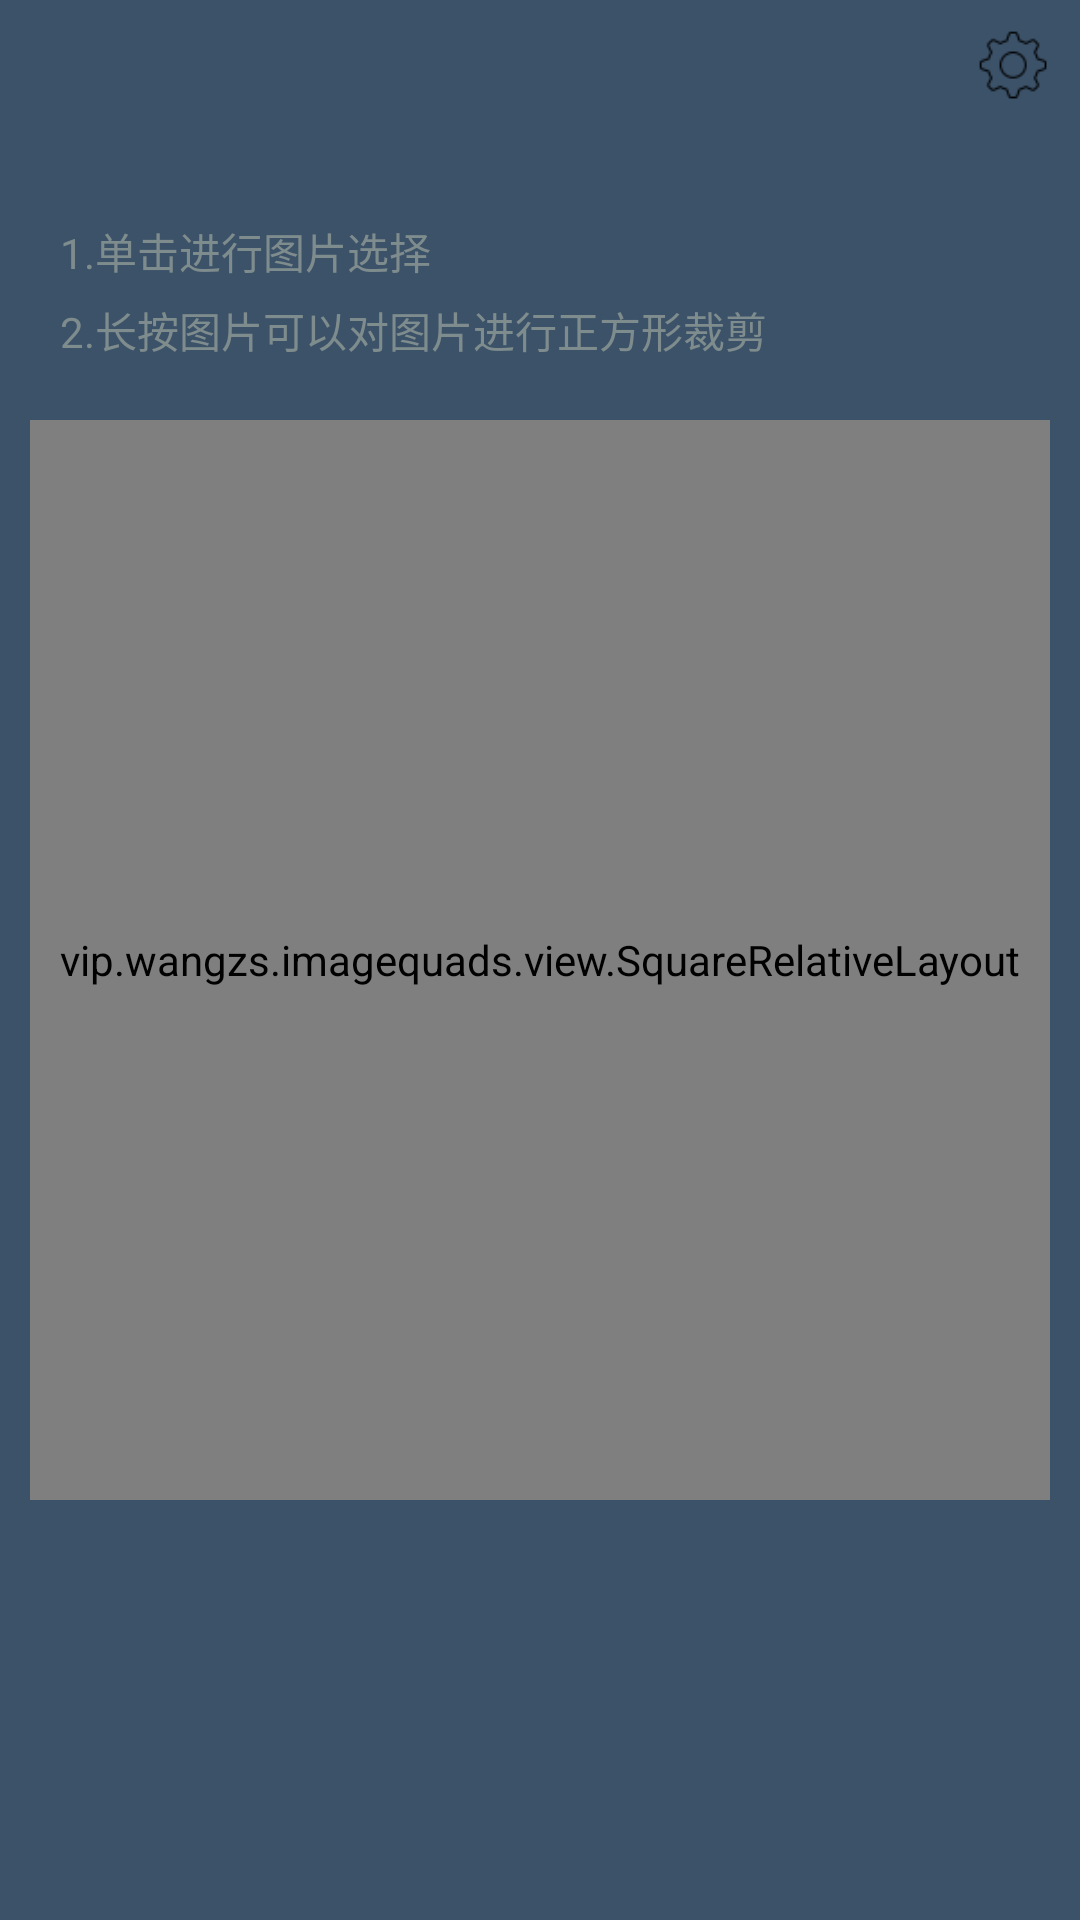

Write the Android layout XML for this screen, with the resource values it uses.
<!-- AndroidManifest.xml: application theme Theme.NoTitle -->
<!-- res/layout/activity_main.xml -->
<?xml version="1.0" encoding="utf-8"?>
<android.support.constraint.ConstraintLayout xmlns:android="http://schemas.android.com/apk/res/android"
    xmlns:app="http://schemas.android.com/apk/res-auto"
    android:layout_width="match_parent"
    android:layout_height="match_parent"
    android:background="@color/colorPrimary"
    android:fitsSystemWindows="true">


    <ImageView
        android:id="@+id/config_iv"
        android:layout_width="24dp"
        android:layout_height="24dp"
        android:src="@drawable/selector_config_app"
        app:layout_constraintRight_toRightOf="parent"
        app:layout_constraintTop_toTopOf="parent"
        android:layout_marginTop="10dp"
        android:layout_marginRight="10dp"/>

    <vip.example.imagequads.view.SquareRelativeLayout
        android:id="@+id/quad_rect"
        android:layout_width="match_parent"
        android:layout_height="360dp"
        android:layout_margin="10dp"
        app:layout_constraintBottom_toBottomOf="parent"
        app:layout_constraintLeft_toLeftOf="parent"
        app:layout_constraintRight_toRightOf="parent"
        app:layout_constraintTop_toTopOf="parent">

        <ImageView
            android:id="@+id/select_image_iv"
            android:layout_width="match_parent"
            android:layout_height="match_parent"
            android:layout_centerInParent="true"
            android:layout_margin="6dp"
            android:background="@mipmap/chose_image_bg" />

        <vip.example.imagequads.view.QuadView
            android:id="@+id/quad_view"
            android:layout_width="match_parent"
            android:layout_height="match_parent"
            android:layout_centerInParent="true"
            android:layout_margin="6dp"
            android:visibility="gone" />

        <View
            android:layout_width="match_parent"
            android:layout_height="match_parent"
            android:layout_centerInParent="true"
            android:background="@mipmap/card_bg" />
    </vip.example.imagequads.view.SquareRelativeLayout>

    <TextView
        android:id="@+id/tips_txt"
        android:layout_width="wrap_content"
        android:layout_height="wrap_content"
        android:layout_marginBottom="20dp"
        android:layout_marginLeft="20dp"
        android:lineSpacingExtra="6dp"
        android:text="@string/help_tip"
        android:textColor="#7f8c8d"
        android:textSize="14sp"
        app:layout_constraintBottom_toTopOf="@id/quad_rect"
        app:layout_constraintLeft_toLeftOf="parent" />

    <android.support.constraint.ConstraintLayout
        android:layout_width="match_parent"
        android:layout_height="110dp"
        android:paddingTop="24dp"
        app:layout_constraintTop_toBottomOf="@id/quad_rect">

        <Button
            android:id="@+id/create_quad_btn"
            android:layout_width="wrap_content"
            android:layout_height="wrap_content"
            android:paddingLeft="48dp"
            android:paddingRight="48dp"
            android:text="开始生成"
            android:textColor="@color/white"
            android:textSize="14sp"
            android:theme="@style/GreenSeaButton"
            android:visibility="gone"
            app:layout_constraintLeft_toLeftOf="parent"
            app:layout_constraintRight_toRightOf="parent"
            app:layout_constraintTop_toTopOf="parent" />

        <LinearLayout
            android:id="@+id/quad_operator_rect"
            android:layout_width="match_parent"
            android:layout_height="match_parent"
            android:layout_marginLeft="14dp"
            android:layout_marginRight="14dp"
            android:gravity="center_vertical"
            android:orientation="horizontal"
            android:visibility="gone"
            android:weightSum="3">

            <Button
                android:id="@+id/control_btn"
                android:layout_width="0dp"
                android:layout_height="48dp"
                android:layout_weight="1"
                android:text="@string/pause_txt"
                android:textColor="@color/white"
                android:textSize="14sp"
                android:theme="@style/WaterMelonButton" />


            <Button
                android:id="@+id/save_btn"
                android:layout_width="0dp"
                android:layout_height="48dp"
                android:layout_marginLeft="12dp"
                android:layout_marginRight="12dp"
                android:layout_weight="1"
                android:enabled="false"
                android:text="@string/save_txt"
                android:textColor="@color/white"
                android:textSize="14sp"
                android:theme="@style/CeilButton" />


            <Button
                android:id="@+id/reelect_btn"
                android:layout_width="0dp"
                android:layout_height="48dp"
                android:layout_weight="1"
                android:text="@string/reelect_image_txt"
                android:textColor="@color/white"
                android:textSize="14sp"
                android:theme="@style/BayWhalfButton" />
        </LinearLayout>

    </android.support.constraint.ConstraintLayout>


</android.support.constraint.ConstraintLayout>
<!-- resources referenced by this layout -->
<resources>
  <color name="colorPrimary">#3b5269</color>
  <color name="white">#FFFFFF</color>
  <!-- drawable selector_config_app (drawable) -->
  <?xml version="1.0" encoding="utf-8"?>
  <selector xmlns:android="http://schemas.android.com/apk/res/android">
      <item android:drawable="@mipmap/config_normal" android:state_pressed="false" />
      <item android:drawable="@mipmap/config_normal" android:state_window_focused="false" />
      <item android:drawable="@mipmap/config_press" android:state_pressed="true" />
  </selector>
  <!-- mipmap chose_image_bg: png bitmap (mipmap-xhdpi, 1698 bytes) -->
  <string name="help_tip">1.单击进行图片选择\n2.长按图片可以对图片进行正方形裁剪</string>
  <string name="pause_txt">暂停</string>
  <string name="reelect_image_txt">重新选图</string>
  <string name="save_txt">保存</string>
  <style name="BayWhalfButton" parent="Theme.AppCompat.Light">
          <item name="colorControlHighlight">@color/bay_wharf</item>
          <item name="colorButtonNormal">@color/bay_wharf_dark</item>
      </style>
  <style name="CeilButton" parent="Theme.AppCompat.Light">
          <item name="colorControlHighlight">@color/ceil</item>
          <item name="colorButtonNormal">@color/ceil_dark</item>
      </style>
  <style name="GreenSeaButton" parent="Theme.AppCompat.Light">
          <item name="colorControlHighlight">@color/green_sea_dark</item>
          <item name="colorButtonNormal">@color/green_sea</item>
      </style>
  <style name="WaterMelonButton" parent="Theme.AppCompat.Light">
          <item name="colorControlHighlight">@color/water_melon</item>
          <item name="colorButtonNormal">@color/water_melon_dark</item>
      </style>
  <style name="Theme.NoTitle" parent="Theme.AppCompat.Light.NoActionBar">
          
          <item name="colorPrimary">@color/colorPrimary</item>
          <item name="colorPrimaryDark">@color/colorPrimaryDark</item>
          <item name="colorAccent">@color/colorAccent</item>
      </style>
  <color name="bay_wharf">#747d8c</color>
  <color name="bay_wharf_dark">#5f646b</color>
  <color name="ceil">#8CAACC</color>
  <color name="ceil_dark">#7d92a9</color>
  <color name="green_sea_dark">#288e7a</color>
  <color name="green_sea">#1abc9c</color>
  <color name="water_melon">#ff6b81</color>
  <color name="water_melon_dark">#bc5a69</color>
  <color name="colorPrimaryDark">#2c3e50</color>
  <color name="colorAccent">#FF4081</color>
</resources>
